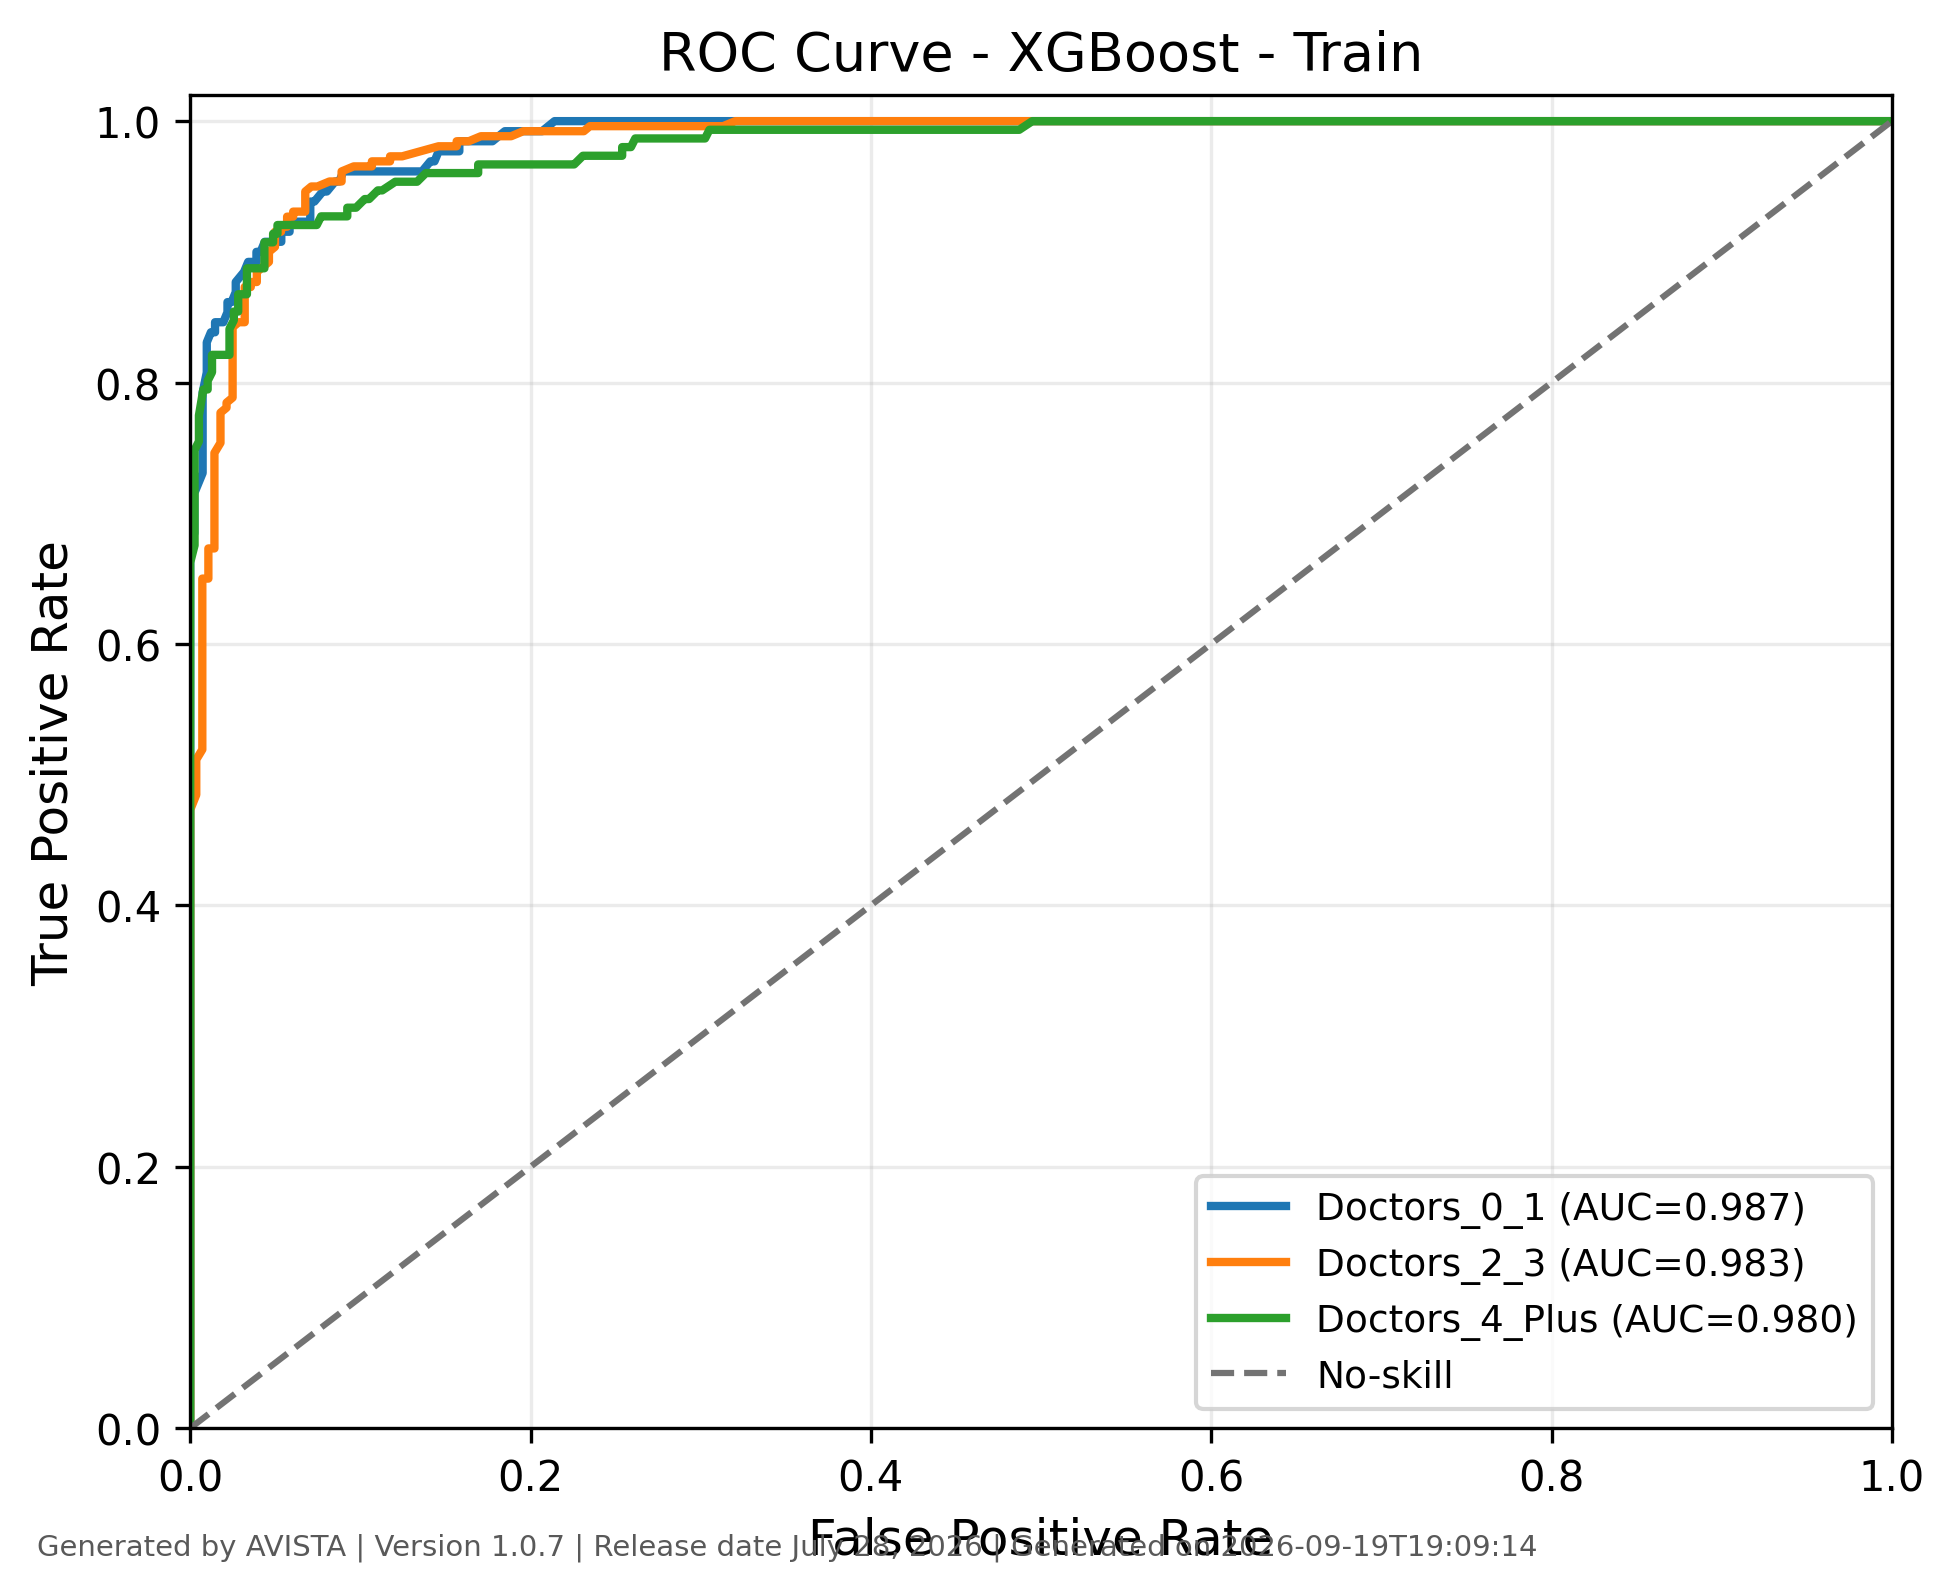

Source data for this figure (header and first rows):
class, fpr, tpr, threshold, auc, generated_by, version, generated_on
Doctors_0_1, 0.0, 0.0, inf, 0.9867, AVISTA, 1.0.7, 2026-09-19T19:09:14
Doctors_0_1, 0.0, 0.007692, 0.9986, 0.9867, AVISTA, 1.0.7, 2026-09-19T19:09:14
Doctors_0_1, 0.0, 0.6769, 0.5169, 0.9867, AVISTA, 1.0.7, 2026-09-19T19:09:14
Doctors_0_1, 0.002433, 0.6846, 0.5026, 0.9867, AVISTA, 1.0.7, 2026-09-19T19:09:14
Doctors_0_1, 0.002433, 0.7154, 0.4736, 0.9867, AVISTA, 1.0.7, 2026-09-19T19:09:14
Doctors_0_1, 0.007299, 0.7308, 0.4671, 0.9867, AVISTA, 1.0.7, 2026-09-19T19:09:14
Doctors_0_1, 0.007299, 0.7923, 0.397, 0.9867, AVISTA, 1.0.7, 2026-09-19T19:09:14
Doctors_0_1, 0.009732, 0.8077, 0.3914, 0.9867, AVISTA, 1.0.7, 2026-09-19T19:09:14
Doctors_0_1, 0.009732, 0.8308, 0.3859, 0.9867, AVISTA, 1.0.7, 2026-09-19T19:09:14
Doctors_0_1, 0.01217, 0.8385, 0.3858, 0.9867, AVISTA, 1.0.7, 2026-09-19T19:09:14
Doctors_0_1, 0.0146, 0.8385, 0.3795, 0.9867, AVISTA, 1.0.7, 2026-09-19T19:09:14
Doctors_0_1, 0.0146, 0.8462, 0.3679, 0.9867, AVISTA, 1.0.7, 2026-09-19T19:09:14
Doctors_0_1, 0.01946, 0.8462, 0.3604, 0.9867, AVISTA, 1.0.7, 2026-09-19T19:09:14
Doctors_0_1, 0.0219, 0.8538, 0.3471, 0.9867, AVISTA, 1.0.7, 2026-09-19T19:09:14
Doctors_0_1, 0.0219, 0.8615, 0.3422, 0.9867, AVISTA, 1.0.7, 2026-09-19T19:09:14
Doctors_0_1, 0.02433, 0.8615, 0.3333, 0.9867, AVISTA, 1.0.7, 2026-09-19T19:09:14
Doctors_0_1, 0.02676, 0.8692, 0.3168, 0.9867, AVISTA, 1.0.7, 2026-09-19T19:09:14
Doctors_0_1, 0.02676, 0.8769, 0.3156, 0.9867, AVISTA, 1.0.7, 2026-09-19T19:09:14
Doctors_0_1, 0.03163, 0.8846, 0.315, 0.9867, AVISTA, 1.0.7, 2026-09-19T19:09:14
Doctors_0_1, 0.03406, 0.8923, 0.3102, 0.9867, AVISTA, 1.0.7, 2026-09-19T19:09:14
Doctors_0_1, 0.03893, 0.8923, 0.3092, 0.9867, AVISTA, 1.0.7, 2026-09-19T19:09:14
Doctors_0_1, 0.03893, 0.9, 0.2964, 0.9867, AVISTA, 1.0.7, 2026-09-19T19:09:14
Doctors_0_1, 0.04136, 0.9, 0.2956, 0.9867, AVISTA, 1.0.7, 2026-09-19T19:09:14
Doctors_0_1, 0.0438, 0.9077, 0.2932, 0.9867, AVISTA, 1.0.7, 2026-09-19T19:09:14
Doctors_0_1, 0.05353, 0.9077, 0.2847, 0.9867, AVISTA, 1.0.7, 2026-09-19T19:09:14
Doctors_0_1, 0.05353, 0.9154, 0.2833, 0.9867, AVISTA, 1.0.7, 2026-09-19T19:09:14
Doctors_0_1, 0.05839, 0.9154, 0.2761, 0.9867, AVISTA, 1.0.7, 2026-09-19T19:09:14
Doctors_0_1, 0.05839, 0.9231, 0.2722, 0.9867, AVISTA, 1.0.7, 2026-09-19T19:09:14
Doctors_0_1, 0.06083, 0.9231, 0.2693, 0.9867, AVISTA, 1.0.7, 2026-09-19T19:09:14
Doctors_0_1, 0.06569, 0.9231, 0.2663, 0.9867, AVISTA, 1.0.7, 2026-09-19T19:09:14
Doctors_0_1, 0.07056, 0.9231, 0.2621, 0.9867, AVISTA, 1.0.7, 2026-09-19T19:09:14
Doctors_0_1, 0.07056, 0.9385, 0.2574, 0.9867, AVISTA, 1.0.7, 2026-09-19T19:09:14
Doctors_0_1, 0.07299, 0.9385, 0.2569, 0.9867, AVISTA, 1.0.7, 2026-09-19T19:09:14
Doctors_0_1, 0.07786, 0.9462, 0.2545, 0.9867, AVISTA, 1.0.7, 2026-09-19T19:09:14
Doctors_0_1, 0.08029, 0.9462, 0.251, 0.9867, AVISTA, 1.0.7, 2026-09-19T19:09:14
Doctors_0_1, 0.08516, 0.9538, 0.2507, 0.9867, AVISTA, 1.0.7, 2026-09-19T19:09:14
Doctors_0_1, 0.08759, 0.9538, 0.2493, 0.9867, AVISTA, 1.0.7, 2026-09-19T19:09:14
Doctors_0_1, 0.09002, 0.9615, 0.2466, 0.9867, AVISTA, 1.0.7, 2026-09-19T19:09:14
Doctors_0_1, 0.1265, 0.9615, 0.2041, 0.9867, AVISTA, 1.0.7, 2026-09-19T19:09:14
Doctors_0_1, 0.1314, 0.9615, 0.2036, 0.9867, AVISTA, 1.0.7, 2026-09-19T19:09:14
Doctors_0_1, 0.1363, 0.9615, 0.2024, 0.9867, AVISTA, 1.0.7, 2026-09-19T19:09:14
Doctors_0_1, 0.1411, 0.9692, 0.2024, 0.9867, AVISTA, 1.0.7, 2026-09-19T19:09:14
Doctors_0_1, 0.1436, 0.9692, 0.1981, 0.9867, AVISTA, 1.0.7, 2026-09-19T19:09:14
Doctors_0_1, 0.146, 0.9769, 0.1977, 0.9867, AVISTA, 1.0.7, 2026-09-19T19:09:14
Doctors_0_1, 0.1533, 0.9769, 0.1914, 0.9867, AVISTA, 1.0.7, 2026-09-19T19:09:14
Doctors_0_1, 0.1582, 0.9769, 0.1909, 0.9867, AVISTA, 1.0.7, 2026-09-19T19:09:14
Doctors_0_1, 0.1582, 0.9846, 0.189, 0.9867, AVISTA, 1.0.7, 2026-09-19T19:09:14
Doctors_0_1, 0.1776, 0.9846, 0.1778, 0.9867, AVISTA, 1.0.7, 2026-09-19T19:09:14
Doctors_0_1, 0.1849, 0.9923, 0.1758, 0.9867, AVISTA, 1.0.7, 2026-09-19T19:09:14
Doctors_0_1, 0.2068, 0.9923, 0.1651, 0.9867, AVISTA, 1.0.7, 2026-09-19T19:09:14
Doctors_0_1, 0.2141, 1.0, 0.1634, 0.9867, AVISTA, 1.0.7, 2026-09-19T19:09:14
Doctors_0_1, 0.219, 1.0, 0.1619, 0.9867, AVISTA, 1.0.7, 2026-09-19T19:09:14
Doctors_0_1, 0.2238, 1.0, 0.1618, 0.9867, AVISTA, 1.0.7, 2026-09-19T19:09:14
Doctors_0_1, 0.3187, 1.0, 0.1189, 0.9867, AVISTA, 1.0.7, 2026-09-19T19:09:14
Doctors_0_1, 0.3236, 1.0, 0.1179, 0.9867, AVISTA, 1.0.7, 2026-09-19T19:09:14
Doctors_0_1, 0.3309, 1.0, 0.1171, 0.9867, AVISTA, 1.0.7, 2026-09-19T19:09:14
Doctors_0_1, 0.3406, 1.0, 0.1154, 0.9867, AVISTA, 1.0.7, 2026-09-19T19:09:14
Doctors_0_1, 0.3504, 1.0, 0.1141, 0.9867, AVISTA, 1.0.7, 2026-09-19T19:09:14
Doctors_0_1, 0.3674, 1.0, 0.1119, 0.9867, AVISTA, 1.0.7, 2026-09-19T19:09:14
Doctors_0_1, 0.3747, 1.0, 0.1115, 0.9867, AVISTA, 1.0.7, 2026-09-19T19:09:14
... 194 more rows
